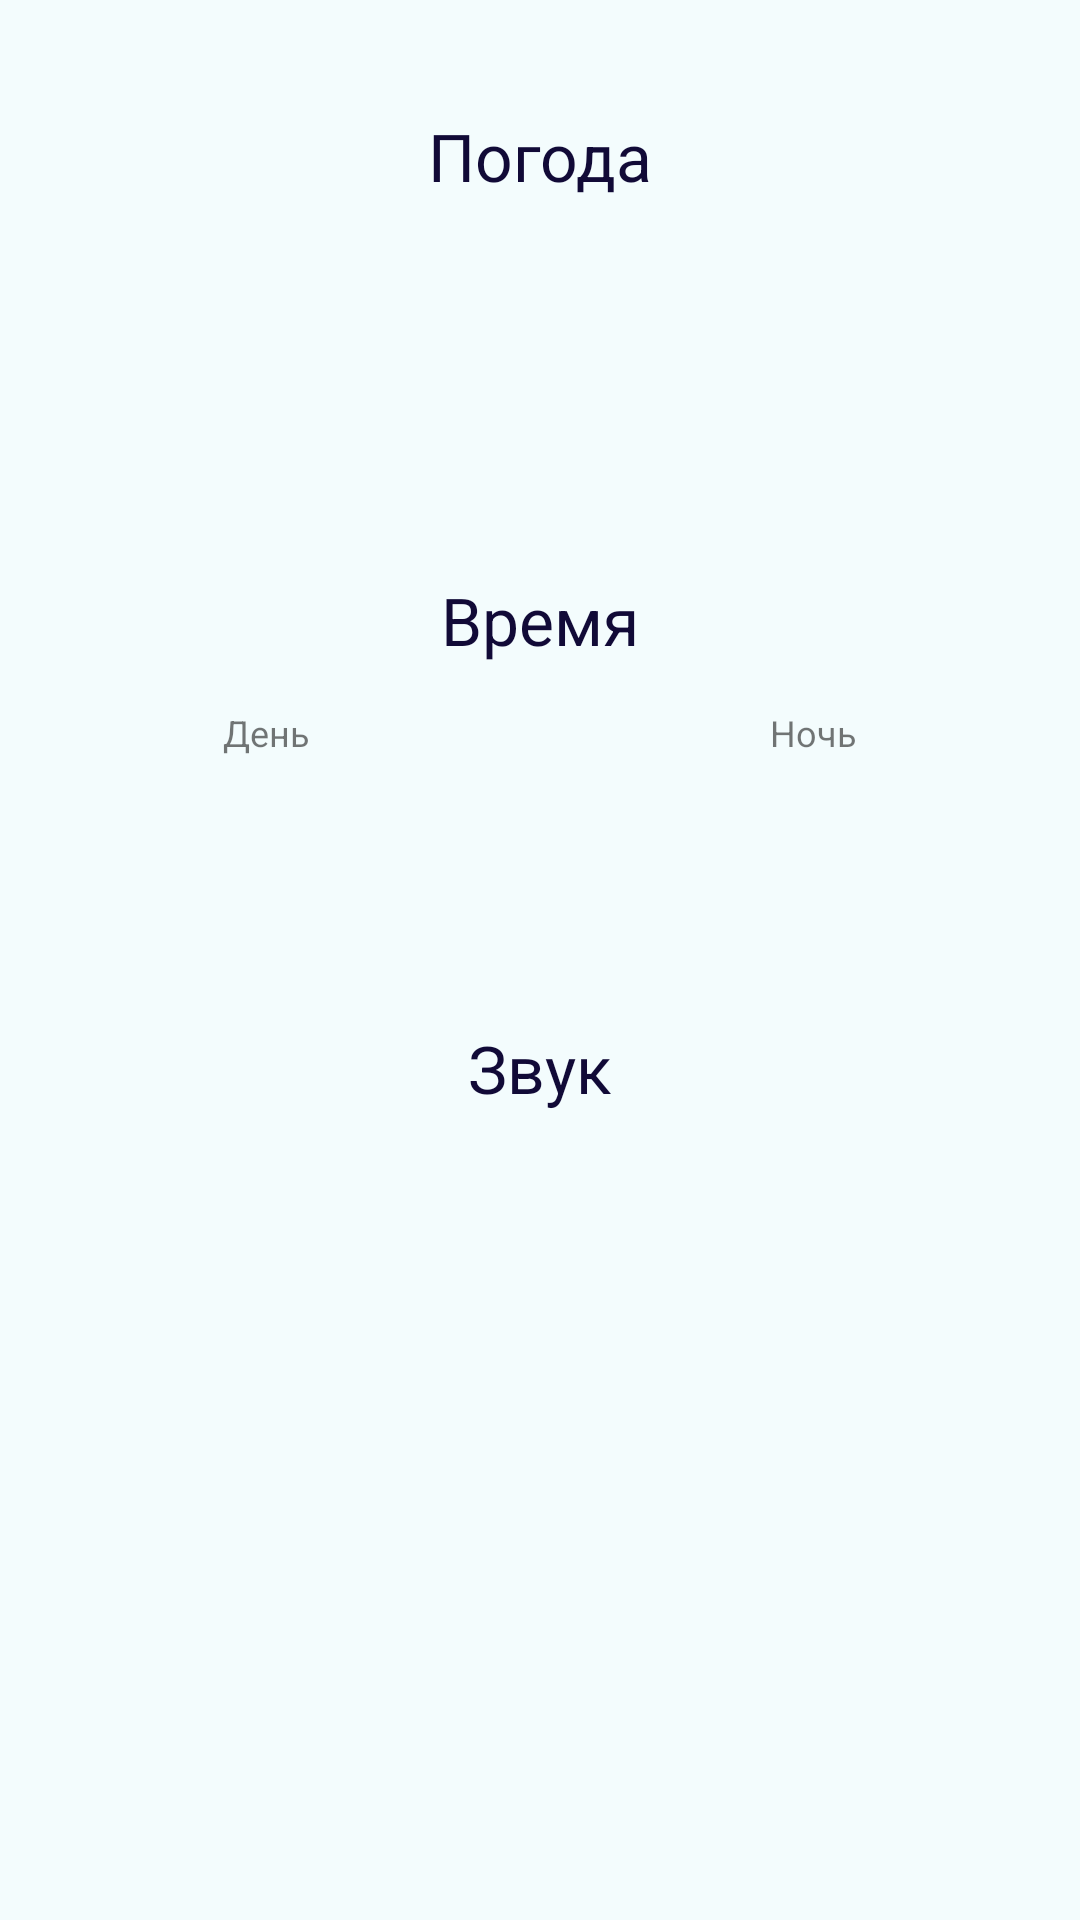

The Android layout XML behind this screen, and the referenced resources:
<!-- AndroidManifest.xml: application theme Theme.Wssandroid -->
<!-- res/layout/activity_main.xml -->
<?xml version="1.0" encoding="utf-8"?>
<androidx.constraintlayout.widget.ConstraintLayout xmlns:android="http://schemas.android.com/apk/res/android"
    xmlns:app="http://schemas.android.com/apk/res-auto"
    xmlns:tools="http://schemas.android.com/tools"
    android:layout_width="match_parent"
    android:layout_height="match_parent"
    tools:context=".view.MainActivity"
    android:background="@color/background_color">

    <androidx.constraintlayout.widget.ConstraintLayout
        android:id="@+id/constraintLayout"
        android:layout_width="360dp"
        android:layout_height="120dp"
        android:layout_marginTop="32dp"
        android:background="@drawable/menu_background"
        android:outlineAmbientShadowColor="@color/black"
        app:layout_constraintEnd_toEndOf="parent"
        app:layout_constraintStart_toStartOf="parent"
        app:layout_constraintTop_toTopOf="parent">

        <TextView
            android:layout_width="wrap_content"
            android:layout_height="wrap_content"
            android:layout_alignParentEnd="true"
            android:layout_marginTop="8dp"
            android:text="Погода"
            android:textColor="@color/text_color"
            android:textSize="22sp"
            app:layout_constraintBottom_toTopOf="@+id/weatherRecyclerView"
            app:layout_constraintEnd_toEndOf="parent"
            app:layout_constraintStart_toStartOf="parent"
            app:layout_constraintTop_toTopOf="parent" />

        <androidx.recyclerview.widget.RecyclerView
            android:id="@+id/weatherRecyclerView"
            android:layout_width="280dp"
            android:layout_height="80dp"
            android:layout_alignParentEnd="true"
            android:layout_alignParentBottom="true"
            android:layout_marginBottom="8dp"
            app:layout_constraintBottom_toBottomOf="parent"
            app:layout_constraintEnd_toEndOf="parent"
            app:layout_constraintStart_toStartOf="parent" />
    </androidx.constraintlayout.widget.ConstraintLayout>

    <androidx.constraintlayout.widget.ConstraintLayout
        android:id="@+id/constraintLayout2"
        android:layout_width="360dp"
        android:layout_height="120dp"
        android:layout_marginTop="32dp"
        android:background="@drawable/menu_background"
        app:layout_constraintEnd_toEndOf="parent"
        app:layout_constraintStart_toStartOf="parent"
        app:layout_constraintTop_toBottomOf="@+id/constraintLayout">

        <TextView
            android:id="@+id/time"
            android:layout_width="wrap_content"
            android:layout_height="wrap_content"
            android:layout_alignParentEnd="true"
            android:layout_marginTop="8dp"
            android:text="Время"
            android:textColor="@color/text_color"
            android:textSize="22sp"
            app:layout_constraintEnd_toEndOf="parent"
            app:layout_constraintStart_toStartOf="parent"
            app:layout_constraintTop_toTopOf="parent" />


        <Button
            android:id="@+id/timeSunButton"
            style="?android:attr/borderlessButtonStyle"
            android:layout_width="60dp"
            android:layout_height="80dp"
            android:layout_marginStart="30dp"
            android:layout_marginTop="16dp"
            android:background="@drawable/menu_background"
            app:layout_constraintBottom_toBottomOf="parent"
            app:layout_constraintEnd_toStartOf="@+id/time"
            app:layout_constraintStart_toStartOf="parent"
            app:layout_constraintTop_toTopOf="parent"
            app:layout_constraintVertical_bias="0.55" />

        <ImageView
            android:id="@+id/timeSunIcon"
            android:layout_width="wrap_content"
            android:layout_height="wrap_content"
            android:layout_marginTop="40dp"
            android:scaleX="1.25"
            android:scaleY="1.25"
            app:layout_constraintEnd_toEndOf="@+id/timeSunButton"
            app:layout_constraintStart_toStartOf="@+id/timeSunButton"
            app:layout_constraintTop_toTopOf="parent" />

        <TextView
            android:id="@+id/timeSunText"
            android:layout_width="wrap_content"
            android:layout_height="wrap_content"
            android:layout_marginTop="12dp"
            android:text="День"
            android:textColor="@color/disable_icon_color"
            android:textSize="12sp"
            app:layout_constraintEnd_toEndOf="@+id/timeSunIcon"
            app:layout_constraintStart_toStartOf="@+id/timeSunIcon"
            app:layout_constraintTop_toBottomOf="@+id/timeSunIcon" />

        <Button
            android:id="@+id/timeNightButton"
            style="?android:attr/borderlessButtonStyle"
            android:layout_width="60dp"
            android:layout_height="80dp"
            android:layout_marginTop="16dp"
            android:layout_marginEnd="30dp"
            android:background="@drawable/menu_background"
            app:layout_constraintBottom_toBottomOf="parent"
            app:layout_constraintEnd_toEndOf="parent"
            app:layout_constraintHorizontal_bias="0.491"
            app:layout_constraintStart_toEndOf="@+id/time"
            app:layout_constraintTop_toTopOf="parent"
            app:layout_constraintVertical_bias="0.541" />

        <ImageView
            android:id="@+id/timeNightIcon"
            android:layout_width="wrap_content"
            android:layout_height="wrap_content"
            android:layout_marginTop="40dp"
            android:scaleX="1.25"
            android:scaleY="1.25"
            app:layout_constraintEnd_toEndOf="@+id/timeNightButton"
            app:layout_constraintStart_toStartOf="@+id/timeNightButton"
            app:layout_constraintTop_toTopOf="parent" />

        <TextView
            android:id="@+id/timeNightText"
            android:layout_width="wrap_content"
            android:layout_height="wrap_content"
            android:layout_marginTop="12dp"
            android:text="Ночь"
            android:textColor="@color/disable_icon_color"
            android:textSize="12sp"
            app:layout_constraintEnd_toEndOf="@+id/timeNightButton"
            app:layout_constraintStart_toStartOf="@+id/timeNightButton"
            app:layout_constraintTop_toBottomOf="@+id/timeNightIcon" />
    </androidx.constraintlayout.widget.ConstraintLayout>

    <androidx.constraintlayout.widget.ConstraintLayout
        android:id="@+id/constraintLayout3"
        android:layout_width="360dp"
        android:layout_height="120dp"
        android:layout_marginTop="32dp"
        android:background="@drawable/menu_background"
        app:layout_constraintEnd_toEndOf="parent"
        app:layout_constraintStart_toStartOf="parent"
        app:layout_constraintTop_toBottomOf="@+id/constraintLayout2">

        <TextView
            android:id="@+id/sound"
            android:layout_width="wrap_content"
            android:layout_height="wrap_content"
            android:layout_alignParentEnd="true"
            android:layout_marginTop="8dp"
            android:text="Звук"
            android:textColor="@color/text_color"
            android:textSize="22sp"
            app:layout_constraintBottom_toTopOf="@+id/soundsRecyclerView"
            app:layout_constraintEnd_toEndOf="parent"
            app:layout_constraintStart_toStartOf="parent"
            app:layout_constraintTop_toTopOf="parent" />

        <androidx.recyclerview.widget.RecyclerView
            android:id="@+id/soundsRecyclerView"
            android:layout_width="280dp"
            android:layout_height="80dp"
            android:layout_alignParentEnd="true"
            android:layout_alignParentBottom="true"
            android:layout_marginBottom="8dp"
            app:layout_constraintBottom_toBottomOf="parent"
            app:layout_constraintEnd_toEndOf="parent"
            app:layout_constraintStart_toStartOf="parent" />
    </androidx.constraintlayout.widget.ConstraintLayout>

    <androidx.constraintlayout.widget.ConstraintLayout
        android:id="@+id/constraintLayout4"
        android:layout_width="152dp"
        android:layout_height="120dp"
        android:layout_marginTop="32dp"
        android:background="@drawable/menu_background"
        app:layout_constraintEnd_toEndOf="@+id/constraintLayout3"
        app:layout_constraintTop_toBottomOf="@+id/constraintLayout3">

    </androidx.constraintlayout.widget.ConstraintLayout>

    <androidx.constraintlayout.widget.ConstraintLayout
        android:id="@+id/constraintLayout5"
        android:layout_width="152dp"
        android:layout_height="120dp"
        android:layout_marginTop="32dp"
        android:background="@drawable/menu_background"
        app:layout_constraintStart_toStartOf="@+id/constraintLayout3"
        app:layout_constraintTop_toBottomOf="@+id/constraintLayout3" />

</androidx.constraintlayout.widget.ConstraintLayout>
<!-- resources referenced by this layout -->
<resources>
  <color name="background_color">#f3fcfd</color>
  <color name="black">#FF000000</color>
  <color name="text_color">#110a37</color>
  <style name="Theme.Wssandroid" parent="Base.Theme.Wssandroid" />
  <style name="Base.Theme.Wssandroid" parent="Theme.AppCompat.Light.NoActionBar">
          <item name="colorPrimaryDark">@color/background_color</item>
          <item name="android:navigationBarColor">@color/navigation_bar_color</item>
          
          
      </style>
</resources>
